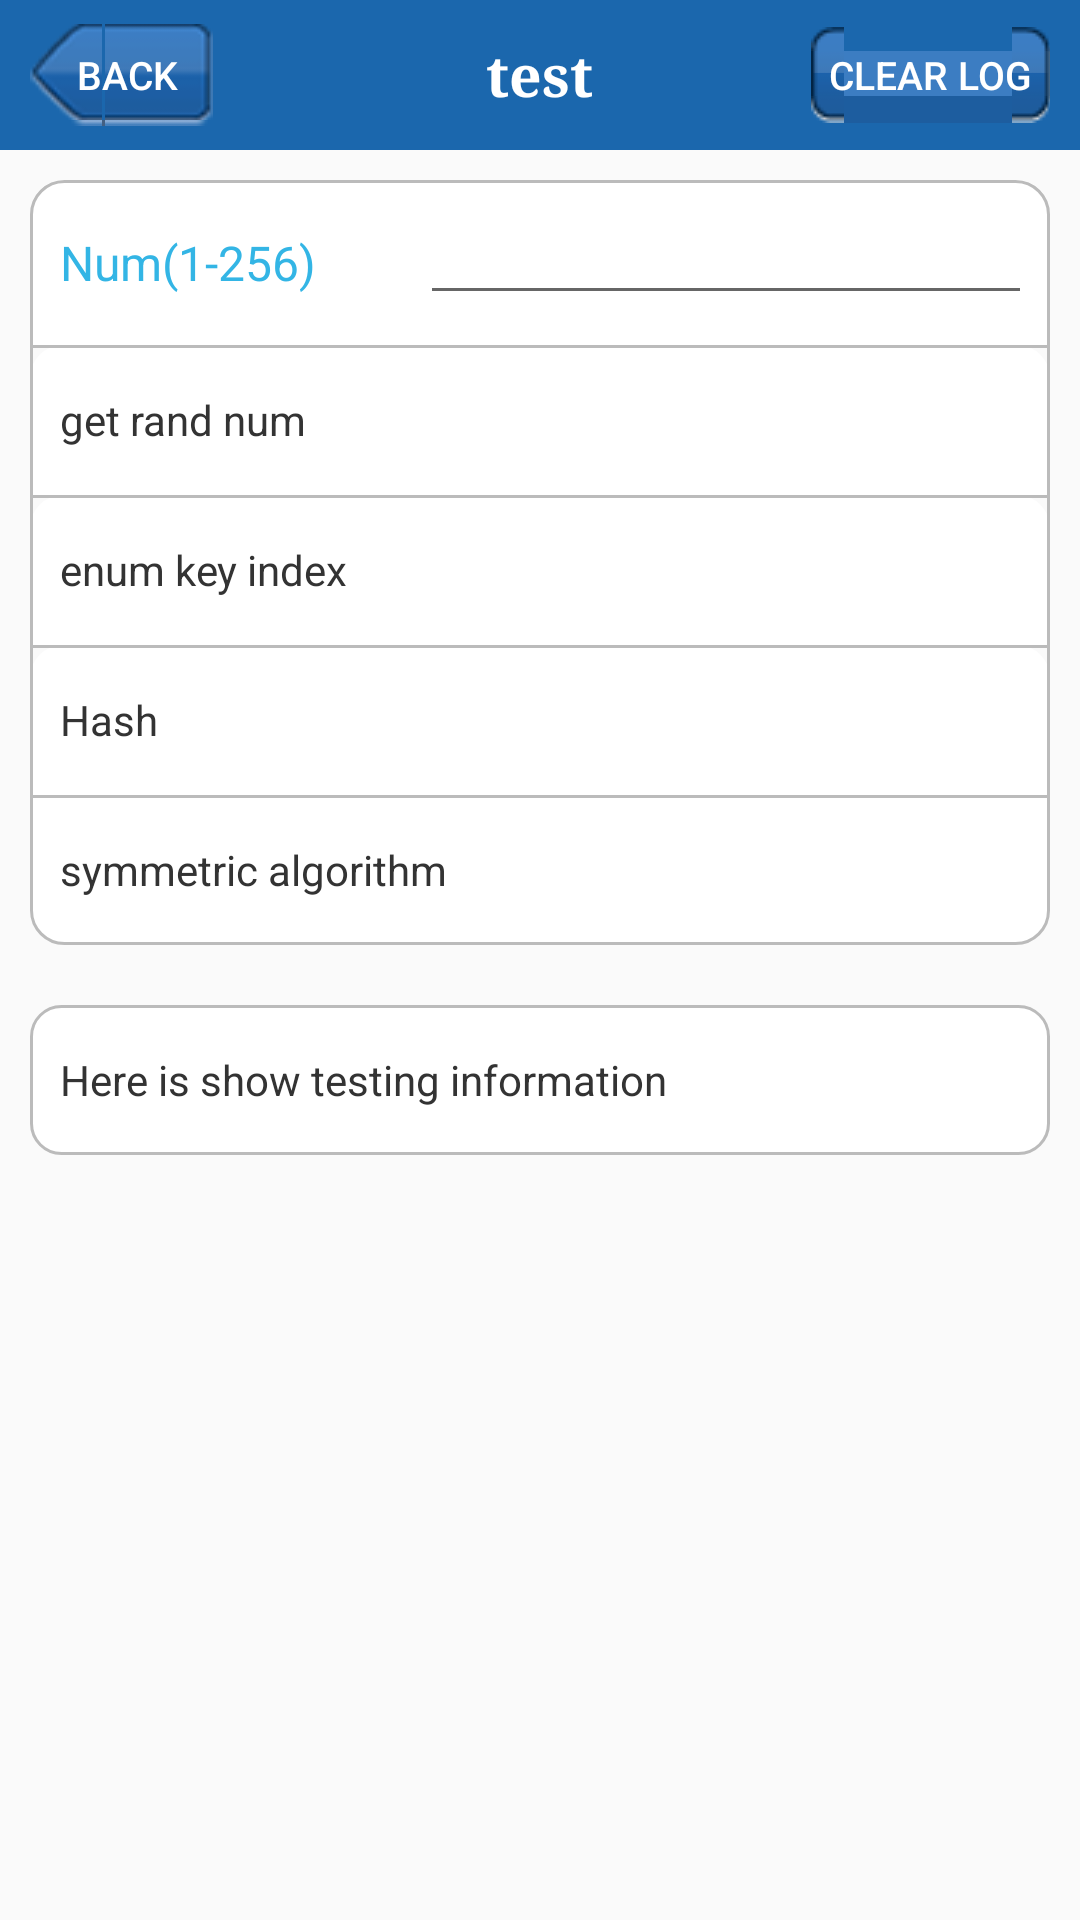

Layout XML and referenced resources for this Android screen:
<!-- AndroidManifest.xml: activity theme AppTheme.NoActionBar -->
<!-- res/layout/activity_crypto.xml -->
<RelativeLayout xmlns:android="http://schemas.android.com/apk/res/android"
    style="@style/ukey_body"
    android:layout_width="fill_parent"
    android:layout_height="fill_parent">

    <include
        android:id="@+id/ukey_header"
        layout="@layout/ukey_view_header" >
    </include>

    <ScrollView
        android:id="@+id/ukey_content_body"
        style="@style/ukey_content_body"
        android:layout_below="@+id/ukey_header" >

        <LinearLayout
            android:id="@+id/ukey_content"
            style="@style/ukey_content" >

            <RelativeLayout
                style="@style/ukey_listitem_top"
                android:layout_height="wrap_content">

                <TextView
                    android:layout_width="wrap_content"
                    android:layout_height="wrap_content"
                    android:layout_alignParentLeft="true"
                    android:layout_centerVertical="true"
                    android:text="Num(1-256)"
                    android:textColor="@android:color/holo_blue_light"
                    android:textSize="16sp" />

                <EditText
                    android:id="@+id/randomNum"
                    android:layout_width="match_parent"
                    android:layout_height="35dp"
                    android:layout_alignParentRight="true"
                    android:layout_marginLeft="120dp"
                    android:layout_marginRight="-16dp"
                    android:maxLength="10"
                    android:textSize="13sp" />
            </RelativeLayout>

            <RelativeLayout
                android:id="@+id/get_rand"
                style="@style/ukey_listitem_middle"
                android:layout_height="wrap_content">

                <TextView
                    style="@style/ukey_listitem_left_text"
                    android:focusable="false"
                    android:text="get rand num" />
            </RelativeLayout>

            <RelativeLayout
                android:id="@+id/enum_key_index"
                style="@style/ukey_listitem_middle"
                android:layout_height="wrap_content">

                <TextView
                    style="@style/ukey_listitem_left_text"
                    android:focusable="false"
                    android:text="enum key index" />
            </RelativeLayout>

            <RelativeLayout
                android:id="@+id/crypto_hash"
                style="@style/ukey_listitem_middle"
                android:layout_height="wrap_content">

                <TextView
                    style="@style/ukey_listitem_left_text"
                    android:focusable="false"
                    android:text="Hash" />
            </RelativeLayout>

            <RelativeLayout
                android:id="@+id/crypto_sym"
                style="@style/ukey_listitem_bottom"
                android:layout_height="wrap_content">

                <TextView
                    style="@style/ukey_listitem_left_text"
                    android:focusable="false"
                    android:text="symmetric algorithm" />
            </RelativeLayout>

            <RelativeLayout
                style="@style/ukey_listitem_single"
                android:layout_marginTop="20dp" >

                <TextView
                    android:id="@+id/function_return_result_tv"
                    style="@style/ukey_listitem_multiple_text"
                    android:text="Here is show testing information" />
            </RelativeLayout>
        </LinearLayout>
    </ScrollView>

</RelativeLayout>
<!-- res/layout/ukey_view_header.xml (included above) -->
<?xml version="1.0" encoding="utf-8"?>

<RelativeLayout xmlns:android="http://schemas.android.com/apk/res/android"
    style="@style/ukey_navbar" >

    <Button
        android:id="@+id/ukey_navbar_left_btn"
        style="@style/ukey_navbar_left_btn"
        android:text="Back" >
    </Button>

    <TextView
        android:id="@+id/ukey_navbar_title"
        style="@style/ukey_navbar_title"
        android:text="test" >
    </TextView>

    <Button
        android:id="@+id/ukey_navbar_right_btn"
        style="@style/ukey_navbar_right_btn"
        android:text="Clear Log" >
    </Button>

</RelativeLayout>
<!-- resources referenced by this layout -->
<resources>
  <style name="ukey_body">
          <item name="android:layout_width">match_parent</item>
          <item name="android:layout_height">match_parent</item>
          <item name="android:background">@drawable/ukey_repeat_body_bg</item>
      </style>
  <style name="ukey_content">
          <item name="android:layout_width">fill_parent</item>
          <item name="android:layout_height">wrap_content</item>
          <item name="android:paddingLeft">10dp</item>
          <item name="android:paddingRight">10dp</item>
          <item name="android:paddingBottom">10dp</item>
          <item name="android:paddingTop">10dp</item>
          <item name="android:orientation">vertical</item>
      </style>
  <style name="ukey_content_body">
          <item name="android:layout_width">fill_parent</item>
          <item name="android:layout_height">fill_parent</item>
      </style>
  <style name="ukey_listitem_left_text">
          <item name="android:textColor">@drawable/ukey_selector_text_color</item>
          <item name="android:layout_width">wrap_content</item>
          <item name="android:layout_height">wrap_content</item>
          <item name="android:layout_alignParentLeft">true</item>
      </style>
  <style name="ukey_listitem_multiple_text">
          <item name="android:textColor">@drawable/ukey_selector_text_color</item>
          <item name="android:layout_width">wrap_content</item>
          <item name="android:layout_height">wrap_content</item>
      </style>
  <style name="ukey_navbar">
          <item name="android:layout_width">match_parent</item>
          <item name="android:layout_height">50dp</item>
          <item name="android:background">@drawable/ukey_navbar_bg</item>
          <item name="android:orientation">horizontal</item>
      </style>
  <style name="AppTheme.NoActionBar">
          <item name="windowActionBar">false</item>
          <item name="windowNoTitle">true</item>
      </style>
  <!-- drawable ukey_repeat_body_bg (drawable) -->
  <?xml version="1.0" encoding="utf-8"?>
  
  <bitmap xmlns:android="http://schemas.android.com/apk/res/android"
      android:src="@drawable/ukey_body_bg"
      android:tileMode="repeat" >
  
  </bitmap>
  <!-- drawable ukey_selector_text_color (drawable) -->
  <?xml version="1.0" encoding="UTF-8"?>
  
  <selector xmlns:android="http://schemas.android.com/apk/res/android">
      <item android:state_pressed="true" android:color="@color/ukey_text_color_pressed" />
      <item android:state_focused="true" android:color="@color/ukey_text_color_pressed" />
      <item android:color="@color/ukey_text_color_default" />
  </selector>
  <!-- drawable ukey_selector_navbar_left_btn (drawable) -->
  <?xml version="1.0" encoding="UTF-8"?>
  
  <selector xmlns:android="http://schemas.android.com/apk/res/android">
  
      <item android:drawable="@drawable/ukey_navbar_left_btn_press" android:state_pressed="true"/>
      <item android:drawable="@drawable/ukey_navbar_left_btn_normal" android:state_enabled="true"/>
  
  </selector>
  <!-- drawable ukey_selector_navbar_right_btn (drawable) -->
  <?xml version="1.0" encoding="UTF-8"?>
  
  <selector xmlns:android="http://schemas.android.com/apk/res/android">
  
      <item android:drawable="@drawable/ukey_navbar_right_btn_press" android:state_pressed="true"/>
      <item android:drawable="@drawable/ukey_navbar_right_btn_normal" android:state_enabled="true"/>
  
  </selector>
  <color name="ukey_text_color_pressed">#ffffff</color>
  <color name="ukey_text_color_default">#333333</color>
  <color name="ukey_base_end_color_pressed">#ff015EE6</color>
  <color name="ukey_base_start_color_pressed">#ff058BF5</color>
  <color name="ukey_rounded_container_border">#ffBBBBBB</color>
  <color name="ukey_base_end_color_default">#FFFFFF</color>
  <color name="ukey_base_start_color_default">#FFFFFF</color>
</resources>
